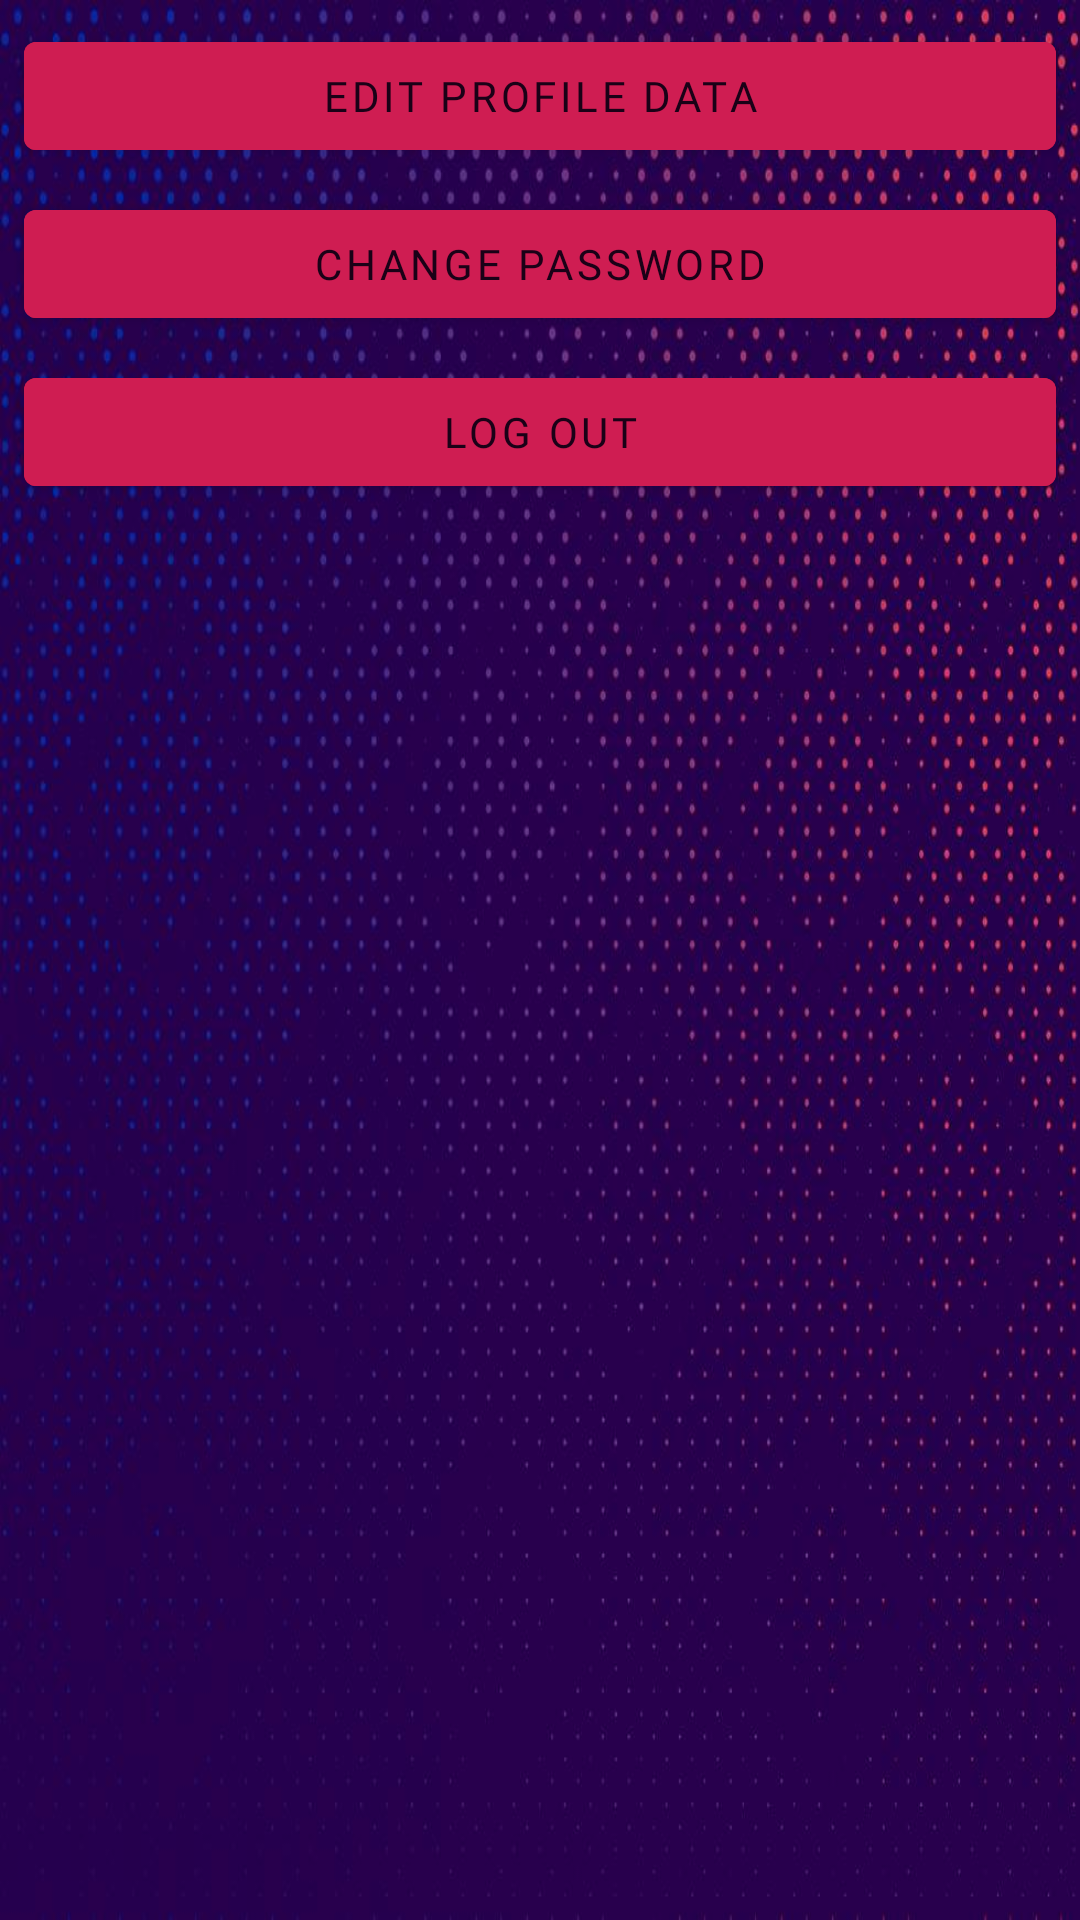

Produce the Android XML layout that renders to this screen, including the resource entries it uses.
<!-- AndroidManifest.xml: application theme AppTheme -->
<!-- res/layout/settings_fragment.xml -->
<?xml version="1.0" encoding="utf-8"?>
<LinearLayout xmlns:android="http://schemas.android.com/apk/res/android"
    android:layout_width="match_parent"
    android:layout_height="match_parent"
    android:background="@drawable/pb"
    android:orientation="vertical">

    <com.google.android.material.button.MaterialButton
        android:id="@+id/btn_edit_profile_data"
        style="@style/GreenButtonThemeOverlay"
        android:layout_width="match_parent"
        android:layout_height="wrap_content"
        android:layout_marginStart="8dp"
        android:layout_marginTop="8dp"
        android:layout_marginEnd="8dp"
        android:backgroundTint="@color/colorPink"
        android:fontFamily="@font/varela_round"
        android:text="Edit profile data"
        android:textAllCaps="true"
        android:textColor="@color/colorPurpleDark"
        android:textSize="14sp" />

    <com.google.android.material.button.MaterialButton
        android:id="@+id/btn_change_password"
        style="@style/GreenButtonThemeOverlay"
        android:layout_width="match_parent"
        android:layout_height="wrap_content"
        android:layout_marginStart="8dp"
        android:layout_marginTop="8dp"
        android:layout_marginEnd="8dp"
        android:backgroundTint="@color/colorPink"
        android:fontFamily="@font/varela_round"
        android:text="Change password"
        android:textAllCaps="true"
        android:textColor="@color/colorPurpleDark"
        android:textSize="14sp" />

    <com.google.android.material.button.MaterialButton
        android:id="@+id/btn_log_out"
        style="@style/GreenButtonThemeOverlay"
        android:layout_width="match_parent"
        android:layout_height="wrap_content"
        android:layout_marginStart="8dp"
        android:layout_marginTop="8dp"
        android:layout_marginEnd="8dp"
        android:backgroundTint="@color/colorPink"
        android:fontFamily="@font/varela_round"
        android:text="Log out"
        android:textAllCaps="true"
        android:textColor="@color/colorPurpleDark"
        android:textSize="14sp" />

</LinearLayout>
<!-- resources referenced by this layout -->
<resources>
  <color name="colorPink">#cf1d52</color>
  <color name="colorPurpleDark">#1a0117</color>
  <!-- drawable pb: jpg bitmap (drawable, 94117 bytes) -->
  <style name="GreenButtonThemeOverlay">
          <item name="colorPrimary">@color/colorWhite</item>
          <item name="colorPrimaryDark">@color/colorWhite</item>
          <item name="colorSurface">@color/colorWhite</item>
          <item name="colorAccent">@color/colorWhite</item>
      </style>
  <style name="AppTheme" parent="Theme.MaterialComponents.NoActionBar">
          
          <item name="materialCalendarStyle">@style/Widget.MaterialComponents.MaterialCalendar</item>
          <item name="materialCalendarFullscreenTheme">@style/ThemeOverlay.MaterialComponents.MaterialCalendar.Fullscreen</item>
          <item name="materialCalendarTheme">@style/ThemeOverlay.MaterialComponents.MaterialCalendar</item>
          <item name="popupMenuStyle">@style/Widget.MaterialComponents.PopupMenu</item>
          <item name="actionOverflowMenuStyle">@style/Widget.MaterialComponents.PopupMenu.Overflow</item>
      </style>
  <color name="colorWhite">#FFFFFF</color>
</resources>
